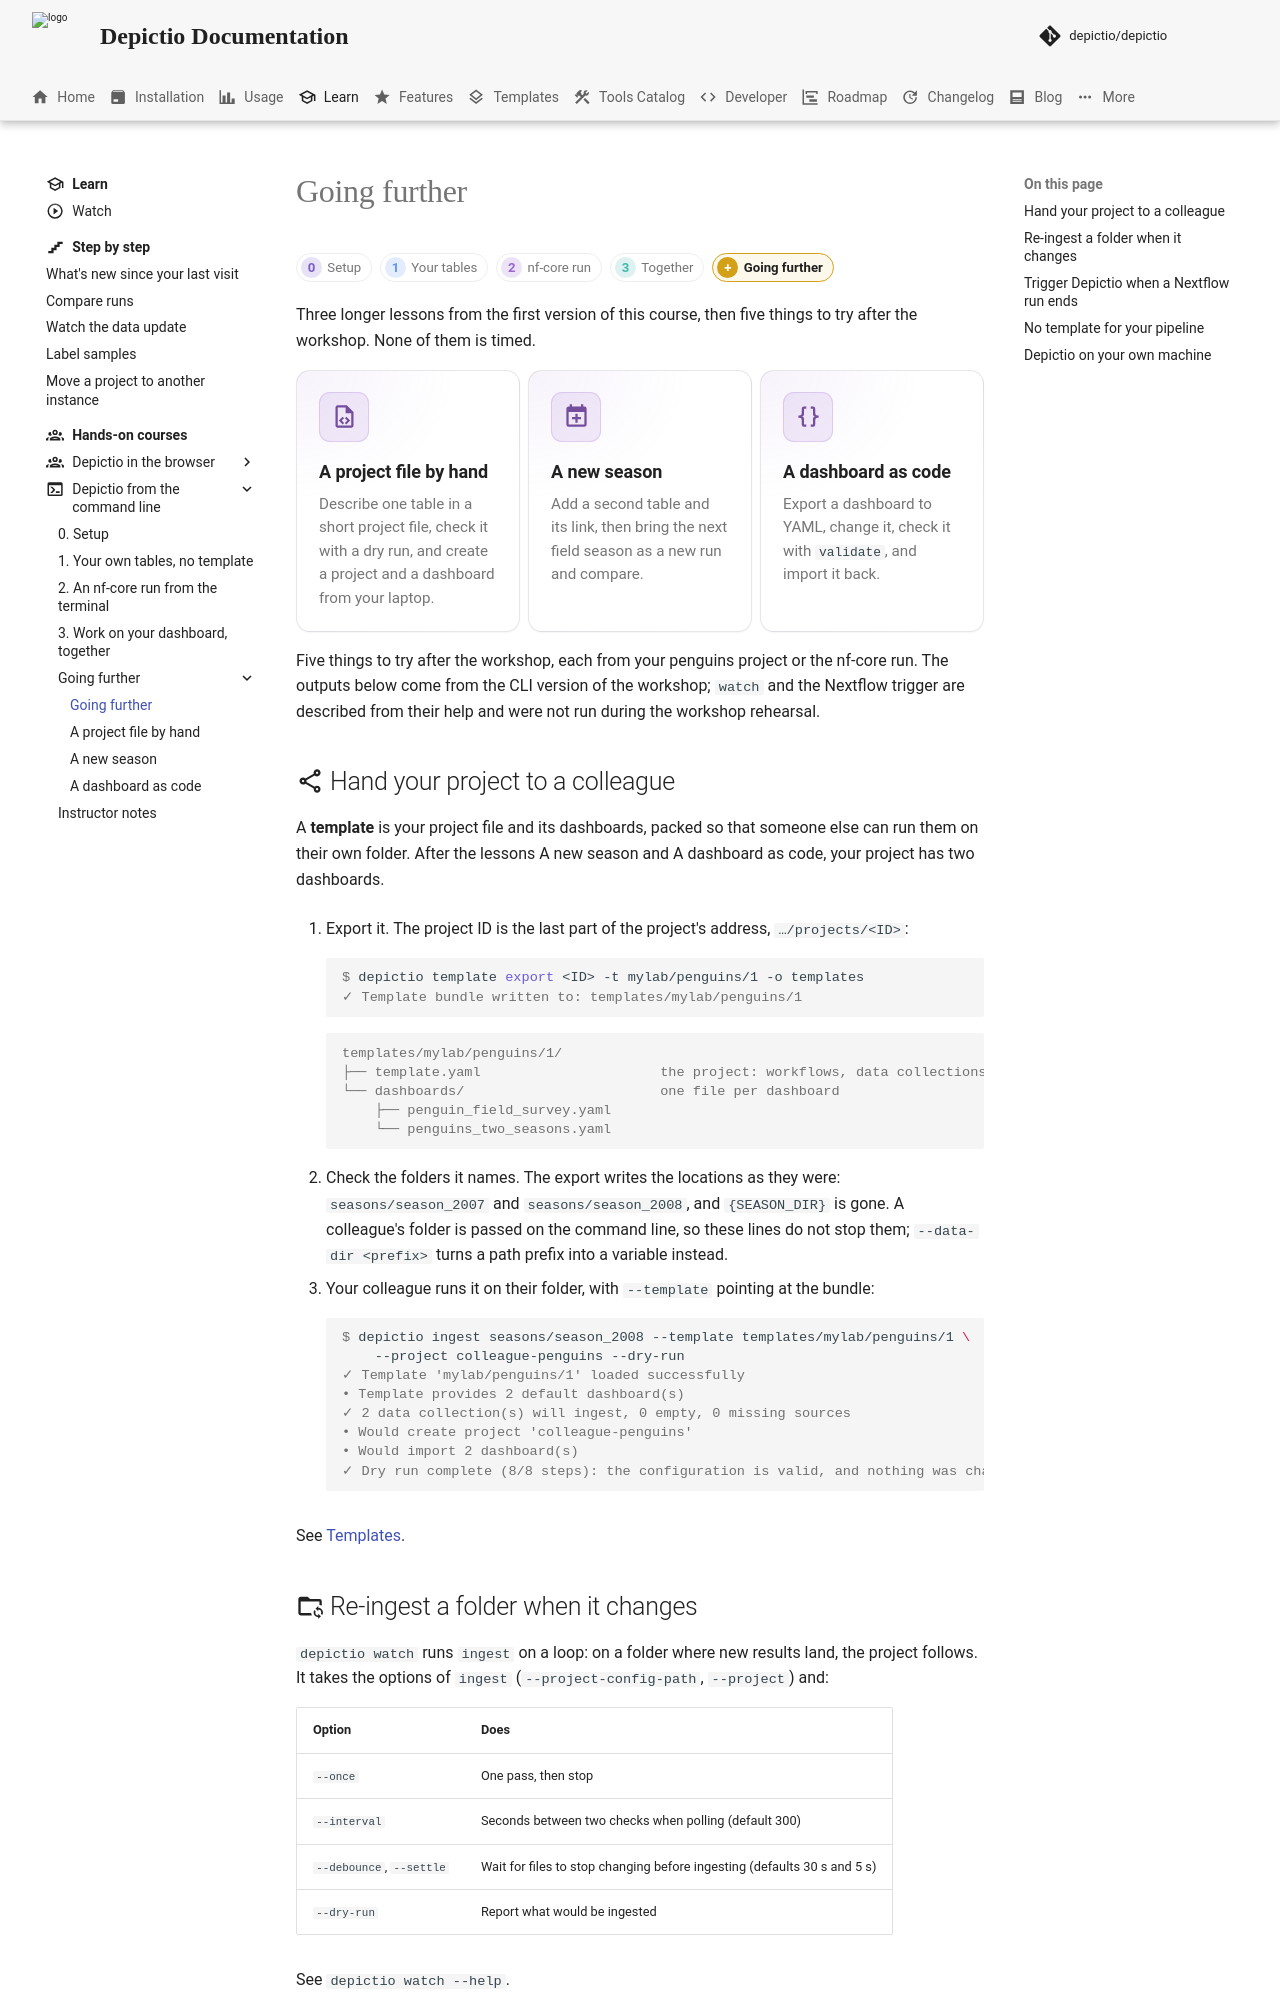

repository: depictio/depictio-docs · page: v1.23.0/tutorials/workshop-cli/going-further/index.html · generator: mkdocs

---
glightbox: true
title: "Going further"
description: "After the command-line course: hand your project to a colleague as a template, re-ingest a folder when it changes, trigger Depictio at the end of a Nextflow run, compose a dashboard from the tools catalog, run Depictio on your own machine."
---

# Going further

<div class="ws-strip" markdown>
[**0** Setup](setup.md){ .ws-ep0 } [**1** Your tables](project-builder.md){ .ws-ep1 } [**2** nf-core run](nf-core-run.md){ .ws-ep2 } [**3** Together](collaborate-and-export.md){ .ws-ep3 } [**+** Going further](going-further.md){ .ws-ep4 .ws-here }
</div>

Three longer lessons from the first version of this course, then five things to try after the workshop. None of them is timed.

<div class="grid cards" markdown>

-   :material-file-code-outline: **[A project file by hand](first-project.md)**

    ---

    Describe one table in a short project file, check it with a dry run, and create a project and a dashboard from your laptop.

-   :material-calendar-plus: **[A new season](own-tables.md)**

    ---

    Add a second table and its link, then bring the next field season as a new run and compare.

-   :material-code-braces: **[A dashboard as code](dashboard-as-code.md)**

    ---

    Export a dashboard to YAML, change it, check it with `validate`, and import it back.

</div>

Five things to try after the workshop, each from your penguins project or the nf-core run. The outputs below come from the CLI version of the workshop; `watch` and the Nextflow trigger are described from their help and were not run during the workshop rehearsal.
